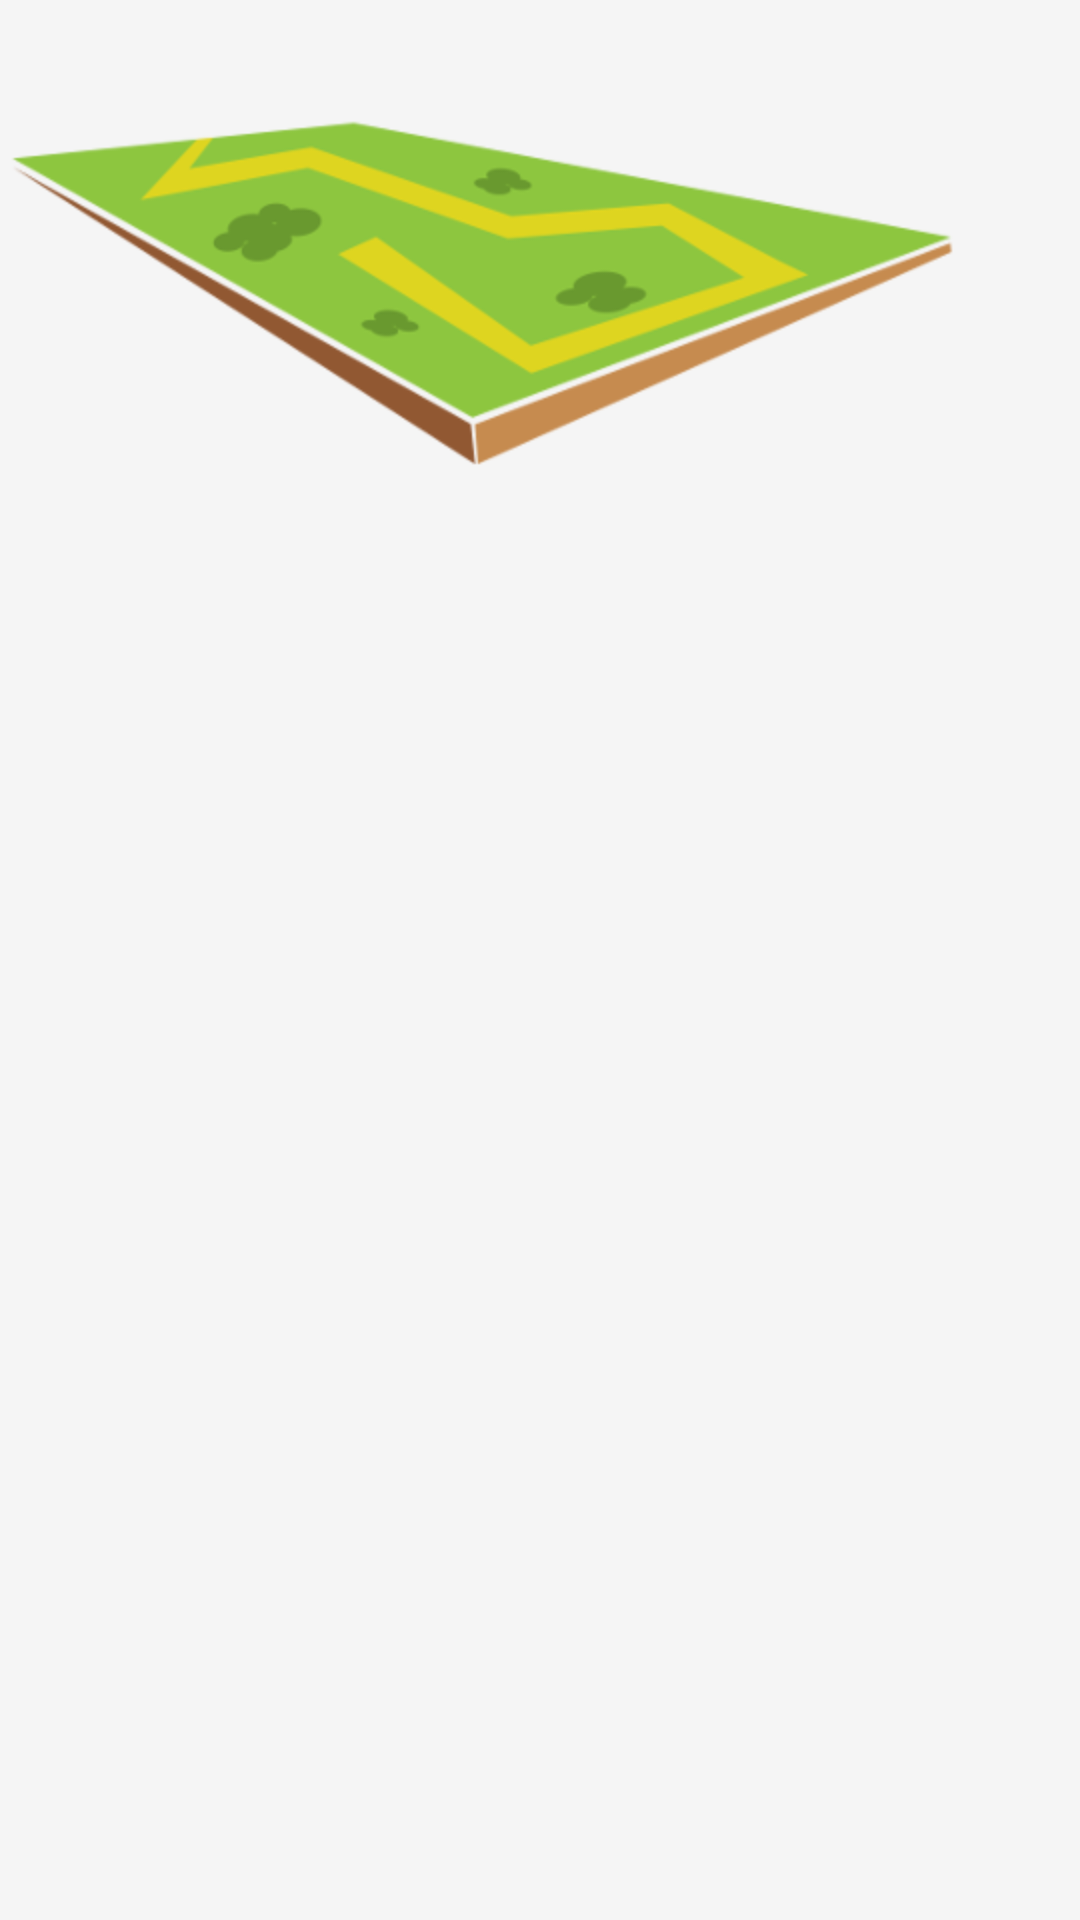

Produce the Android XML layout that renders to this screen, including the resource entries it uses.
<!-- AndroidManifest.xml: application theme AppTheme -->
<!-- res/layout/activity_profile.xml -->
<RelativeLayout xmlns:android="http://schemas.android.com/apk/res/android"
    xmlns:tools="http://schemas.android.com/tools"
    android:layout_width="match_parent"
    android:layout_height="match_parent"
    android:background="#f5f5f5"
    tools:context="com.uni.bradford.bib.ProfileActivity" >

    <ImageView
        android:id="@+id/ivMap"
        android:layout_width="wrap_content"
        android:layout_height="wrap_content"
        android:contentDescription="@string/hello_world"
        android:src="@drawable/map" />
    
    <ListView android:id="@+id/lvOverview"
        android:layout_below="@+id/ivMap"
        android:paddingTop="5dp"
        android:paddingBottom="5dp"
        android:layout_width="fill_parent"
        android:layout_height="fill_parent" />

</RelativeLayout>
<!-- resources referenced by this layout -->
<resources>
  <!-- drawable map: png bitmap (drawable-hdpi, 22438 bytes) -->
  <style name="AppTheme" parent="AppBaseTheme">
          
  
      </style>
  <style name="AppBaseTheme" parent="android:Theme.Light">
          
      </style>
</resources>
